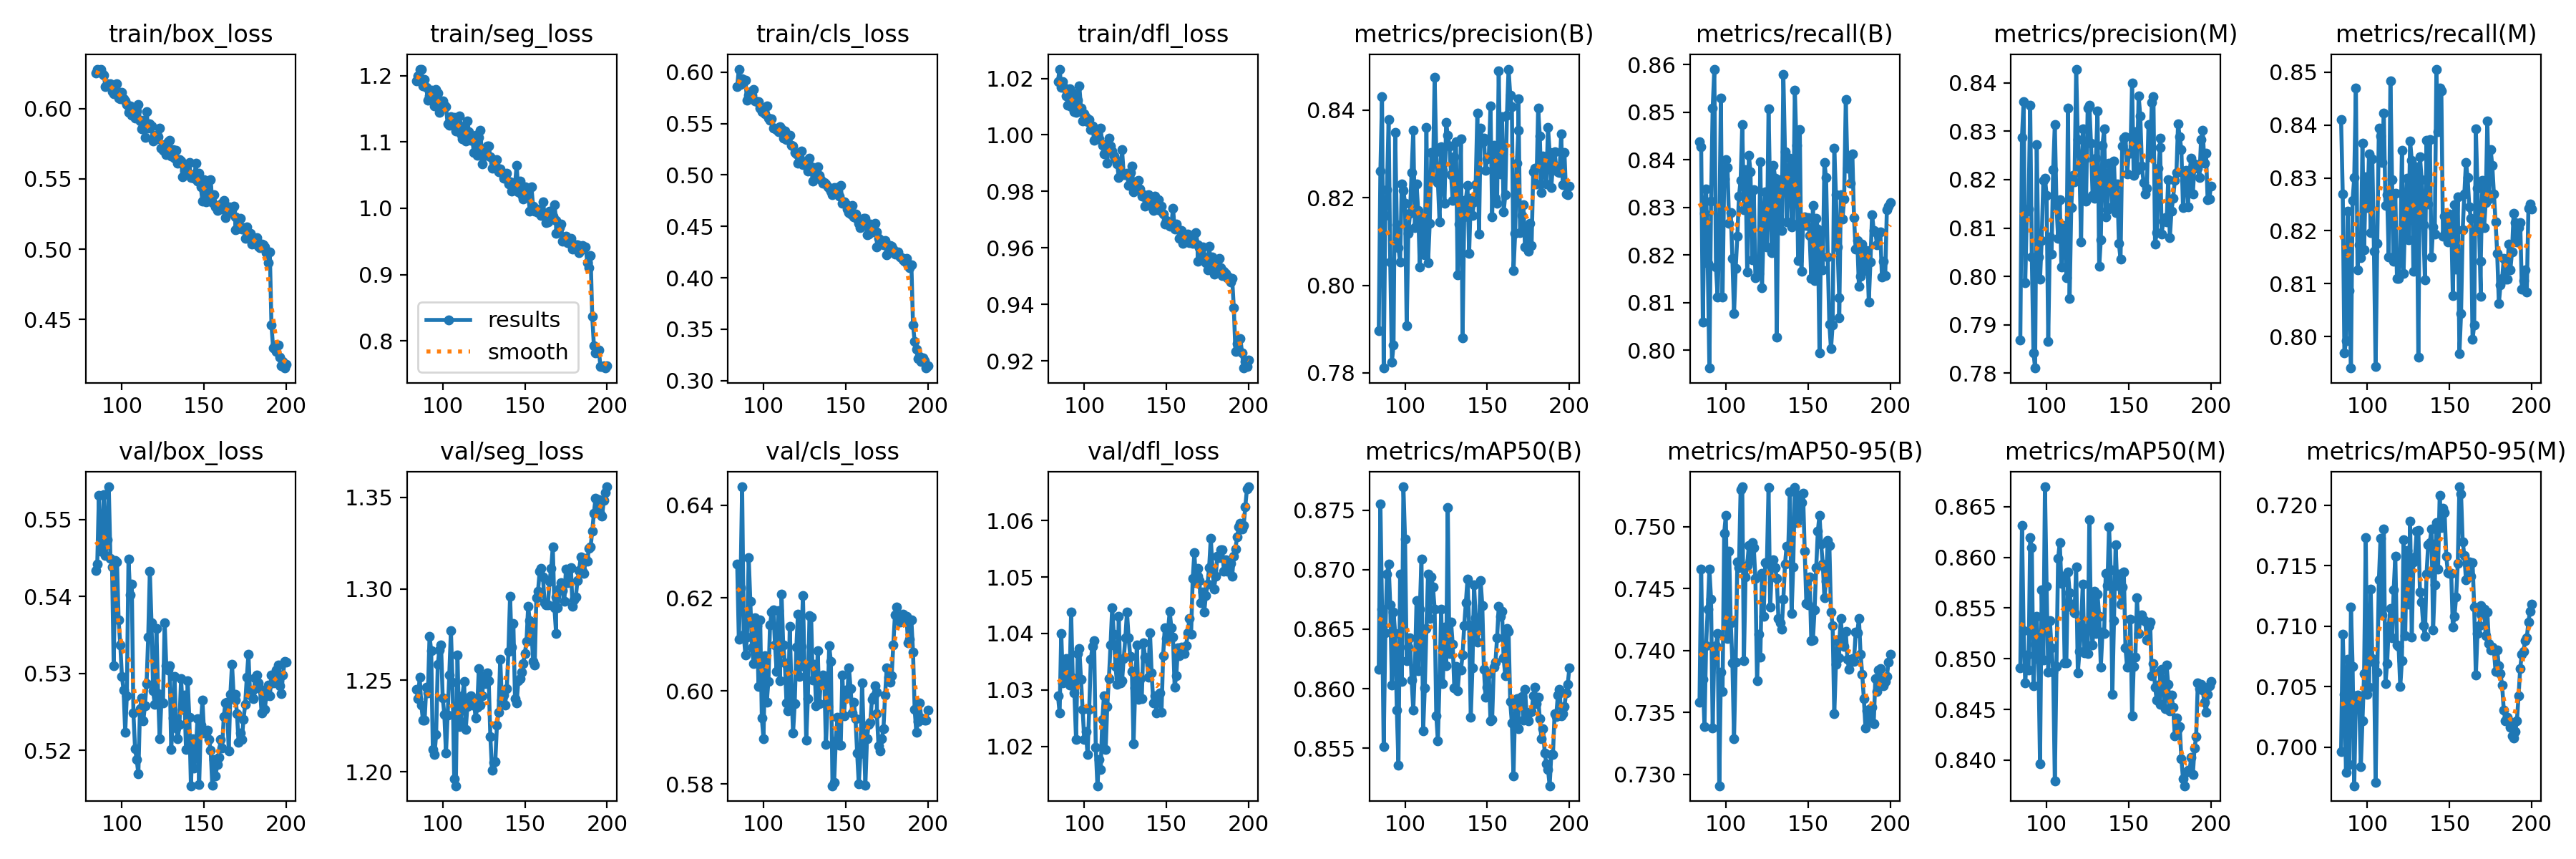

Source data for this figure (header and first rows):
epoch, train/box_loss, train/seg_loss, train/cls_loss, train/dfl_loss, metrics/precision(B), metrics/recall(B), metrics/mAP50(B), metrics/mAP50-95(B), metrics/precision(M), metrics/recall(M), metrics/mAP50(M), metrics/mAP50-95(M), val/box_loss, val/seg_loss, val/cls_loss, val/dfl_loss, lr/pg0, lr/pg1, lr/pg2
84, 0.6252, 1.193, 0.5857, 1.019, 0.7896, 0.8438, 0.8616, 0.7358, 0.7868, 0.841, 0.8491, 0.6996, 0.5434, 1.245, 0.6273, 1.029, 0.005991, 0.005991, 0.005991
85, 0.628, 1.2, 0.6029, 1.023, 0.826, 0.8427, 0.8755, 0.7466, 0.8288, 0.827, 0.8632, 0.7094, 0.5442, 1.24, 0.6112, 1.026, 0.005892, 0.005892, 0.005892
86, 0.6268, 1.21, 0.5878, 1.017, 0.843, 0.8059, 0.8667, 0.7377, 0.836, 0.7969, 0.8528, 0.7043, 0.5531, 1.252, 0.6222, 1.04, 0.005842, 0.005842, 0.005842
87, 0.6281, 1.209, 0.5934, 1.019, 0.7811, 0.8287, 0.8551, 0.7339, 0.7987, 0.7992, 0.8476, 0.6979, 0.5459, 1.236, 0.644, 1.031, 0.005792, 0.005792, 0.005792
88, 0.6251, 1.185, 0.5898, 1.016, 0.816, 0.8339, 0.8647, 0.7404, 0.8135, 0.8237, 0.8504, 0.7072, 0.5471, 1.228, 0.6121, 1.032, 0.005743, 0.005743, 0.005743
89, 0.6236, 1.195, 0.5921, 1.014, 0.8217, 0.8182, 0.8696, 0.7434, 0.8139, 0.8087, 0.8489, 0.6985, 0.5532, 1.228, 0.6077, 1.036, 0.005693, 0.005693, 0.005693
90, 0.6157, 1.182, 0.5726, 1.011, 0.8378, 0.7962, 0.8705, 0.7466, 0.8354, 0.7941, 0.8619, 0.7116, 0.5453, 1.246, 0.6117, 1.032, 0.005644, 0.005644, 0.005644
91, 0.6176, 1.163, 0.5775, 1.016, 0.8053, 0.8314, 0.867, 0.7442, 0.8041, 0.8258, 0.8609, 0.7067, 0.5474, 1.243, 0.6287, 1.031, 0.005594, 0.005594, 0.005594
92, 0.6161, 1.169, 0.5812, 1.01, 0.7825, 0.8508, 0.8603, 0.7338, 0.7842, 0.8301, 0.8473, 0.6968, 0.5542, 1.274, 0.6193, 1.044, 0.005545, 0.005545, 0.005545
93, 0.618, 1.178, 0.5774, 1.015, 0.7863, 0.8591, 0.8665, 0.7401, 0.781, 0.847, 0.8514, 0.7042, 0.5449, 1.266, 0.6093, 1.032, 0.005496, 0.005496, 0.005496
94, 0.6124, 1.162, 0.5831, 1.008, 0.8348, 0.8175, 0.8646, 0.7404, 0.8272, 0.8126, 0.8542, 0.7043, 0.5438, 1.212, 0.6059, 1.029, 0.005446, 0.005446, 0.005446
95, 0.6108, 1.154, 0.5716, 1.008, 0.8137, 0.8112, 0.8582, 0.7414, 0.804, 0.8174, 0.85, 0.7041, 0.531, 1.209, 0.6158, 1.021, 0.005397, 0.005397, 0.005397
96, 0.6146, 1.179, 0.5713, 1.012, 0.8086, 0.824, 0.8535, 0.7291, 0.7994, 0.815, 0.8397, 0.6984, 0.5446, 1.22, 0.6141, 1.036, 0.005347, 0.005347, 0.005347
97, 0.6179, 1.174, 0.5712, 1.017, 0.8053, 0.853, 0.8696, 0.7382, 0.8075, 0.8365, 0.8568, 0.7022, 0.5445, 1.259, 0.6009, 1.037, 0.005298, 0.005298, 0.005298
98, 0.6073, 1.145, 0.5646, 1.01, 0.8231, 0.8112, 0.8606, 0.7367, 0.8198, 0.8164, 0.8498, 0.7061, 0.5369, 1.267, 0.6153, 1.032, 0.005248, 0.005248, 0.005248
99, 0.6069, 1.16, 0.5617, 1.005, 0.8216, 0.8359, 0.877, 0.7495, 0.8203, 0.8302, 0.8669, 0.7173, 0.5337, 1.269, 0.5941, 1.026, 0.005198, 0.005198, 0.005198
100, 0.6116, 1.162, 0.562, 1.008, 0.8186, 0.84, 0.8726, 0.7509, 0.8168, 0.8244, 0.8571, 0.7044, 0.5296, 1.24, 0.5897, 1.021, 0.005149, 0.005149, 0.005149
101, 0.6069, 1.155, 0.5595, 1.006, 0.7908, 0.8384, 0.8623, 0.741, 0.7866, 0.8345, 0.8487, 0.7049, 0.5279, 1.231, 0.6076, 1.023, 0.005099, 0.005099, 0.005099
102, 0.6053, 1.153, 0.5668, 1.005, 0.8119, 0.8267, 0.8635, 0.748, 0.8082, 0.8196, 0.8537, 0.7131, 0.5224, 1.21, 0.5976, 1.018, 0.00505, 0.00505, 0.00505
103, 0.603, 1.128, 0.555, 1.006, 0.8164, 0.8289, 0.8643, 0.7422, 0.8047, 0.8336, 0.8511, 0.7073, 0.5271, 1.231, 0.6021, 1.026, 0.005, 0.005, 0.005
104, 0.5972, 1.126, 0.553, 1.002, 0.8258, 0.8193, 0.8607, 0.739, 0.8221, 0.8162, 0.8487, 0.707, 0.5449, 1.253, 0.6142, 1.035, 0.004951, 0.004951, 0.004951
105, 0.6019, 1.138, 0.5549, 1.003, 0.8353, 0.8076, 0.8582, 0.7329, 0.8315, 0.7943, 0.838, 0.697, 0.5402, 1.277, 0.6169, 1.038, 0.004901, 0.004901, 0.004901
106, 0.5955, 1.135, 0.5455, 0.9981, 0.8131, 0.8172, 0.8617, 0.7391, 0.8147, 0.8176, 0.8493, 0.7062, 0.5416, 1.249, 0.6175, 1.039, 0.004852, 0.004852, 0.004852
107, 0.5969, 1.138, 0.5456, 1.002, 0.823, 0.8239, 0.8674, 0.7471, 0.8079, 0.8395, 0.8599, 0.7138, 0.5248, 1.196, 0.61, 1.02, 0.004803, 0.004803, 0.004803
108, 0.5934, 1.117, 0.5442, 1.002, 0.817, 0.8324, 0.8615, 0.7467, 0.8158, 0.8379, 0.8615, 0.7173, 0.5202, 1.192, 0.6043, 1.013, 0.004753, 0.004753, 0.004753
109, 0.5984, 1.13, 0.5417, 0.9987, 0.8042, 0.8357, 0.8667, 0.753, 0.8019, 0.8329, 0.8574, 0.7109, 0.5188, 1.264, 0.6173, 1.018, 0.004704, 0.004704, 0.004704
110, 0.6031, 1.139, 0.5472, 1.002, 0.8154, 0.8474, 0.8709, 0.7532, 0.8105, 0.8422, 0.8581, 0.718, 0.5169, 1.225, 0.6022, 1.016, 0.004654, 0.004654, 0.004654
111, 0.5911, 1.113, 0.5448, 0.9964, 0.8086, 0.8295, 0.8564, 0.7392, 0.8095, 0.8248, 0.8496, 0.7053, 0.5254, 1.228, 0.6209, 1.025, 0.004605, 0.004605, 0.004605
112, 0.5856, 1.105, 0.5358, 0.9934, 0.807, 0.8379, 0.86, 0.746, 0.7997, 0.8268, 0.8496, 0.7069, 0.5268, 1.242, 0.6099, 1.029, 0.004555, 0.004555, 0.004555
113, 0.592, 1.124, 0.5426, 0.9967, 0.8359, 0.8164, 0.8651, 0.7469, 0.8348, 0.815, 0.8586, 0.71, 0.5238, 1.249, 0.6061, 1.019, 0.004505, 0.004505, 0.004505
114, 0.5794, 1.102, 0.5341, 0.9901, 0.8051, 0.841, 0.8696, 0.7485, 0.7954, 0.8484, 0.8565, 0.7115, 0.5258, 1.223, 0.5975, 1.027, 0.004456, 0.004456, 0.004456
115, 0.598, 1.131, 0.5384, 0.9989, 0.8141, 0.8375, 0.8659, 0.7473, 0.8143, 0.8297, 0.8551, 0.709, 0.5287, 1.236, 0.5957, 1.032, 0.004406, 0.004406, 0.004406
116, 0.5862, 1.116, 0.5385, 0.996, 0.8303, 0.819, 0.8694, 0.7487, 0.8209, 0.8142, 0.8554, 0.713, 0.5347, 1.238, 0.6139, 1.038, 0.004357, 0.004357, 0.004357
117, 0.589, 1.102, 0.529, 0.9942, 0.8245, 0.8337, 0.8685, 0.7483, 0.8196, 0.827, 0.8545, 0.7158, 0.5433, 1.242, 0.6004, 1.045, 0.004307, 0.004307, 0.004307
118, 0.5874, 1.104, 0.528, 0.9924, 0.8474, 0.8152, 0.8667, 0.7458, 0.8428, 0.811, 0.859, 0.7084, 0.5366, 1.236, 0.5909, 1.04, 0.004258, 0.004258, 0.004258
119, 0.5767, 1.084, 0.5221, 0.9911, 0.8304, 0.8183, 0.8577, 0.7376, 0.8282, 0.811, 0.8486, 0.7083, 0.5277, 1.24, 0.5972, 1.034, 0.004208, 0.004208, 0.004208
120, 0.5812, 1.11, 0.5206, 0.9899, 0.8234, 0.8162, 0.8556, 0.7413, 0.8226, 0.8154, 0.8507, 0.705, 0.5259, 1.229, 0.6094, 1.031, 0.004159, 0.004159, 0.004159
121, 0.5783, 1.08, 0.5116, 0.9849, 0.8145, 0.8396, 0.8608, 0.7395, 0.8072, 0.8353, 0.8532, 0.7071, 0.5358, 1.235, 0.6166, 1.043, 0.00411, 0.00411, 0.00411
122, 0.5798, 1.107, 0.5174, 0.9861, 0.8316, 0.8131, 0.8667, 0.7462, 0.8305, 0.812, 0.8573, 0.7172, 0.5273, 1.257, 0.6032, 1.031, 0.00406, 0.00406, 0.00406
123, 0.586, 1.118, 0.5233, 0.9947, 0.8263, 0.8252, 0.8605, 0.7428, 0.8242, 0.8231, 0.8506, 0.7092, 0.5215, 1.236, 0.6096, 1.032, 0.004011, 0.004011, 0.004011
124, 0.5717, 1.067, 0.51, 0.986, 0.8187, 0.8333, 0.8651, 0.7471, 0.8155, 0.8299, 0.853, 0.7163, 0.5263, 1.242, 0.6205, 1.036, 0.003961, 0.003961, 0.003961
125, 0.5701, 1.079, 0.511, 0.9859, 0.8372, 0.8216, 0.8619, 0.747, 0.8347, 0.8183, 0.8505, 0.7118, 0.5262, 1.252, 0.6052, 1.039, 0.003912, 0.003912, 0.003912
126, 0.5743, 1.091, 0.5137, 0.9864, 0.8342, 0.8507, 0.8752, 0.7532, 0.8354, 0.837, 0.8637, 0.7187, 0.5366, 1.248, 0.5894, 1.044, 0.003862, 0.003862, 0.003862
127, 0.5673, 1.094, 0.504, 0.9821, 0.8318, 0.8318, 0.8629, 0.7435, 0.8275, 0.8334, 0.8536, 0.7091, 0.531, 1.254, 0.5983, 1.039, 0.003812, 0.003812, 0.003812
128, 0.5765, 1.094, 0.5165, 0.9867, 0.8252, 0.8204, 0.8656, 0.7467, 0.8167, 0.8124, 0.8513, 0.7153, 0.5304, 1.25, 0.6162, 1.036, 0.003763, 0.003763, 0.003763
129, 0.5774, 1.077, 0.5078, 0.9889, 0.8194, 0.8388, 0.8637, 0.7473, 0.8161, 0.8311, 0.8567, 0.7157, 0.531, 1.219, 0.6159, 1.033, 0.003713, 0.003713, 0.003713
130, 0.5661, 1.06, 0.4939, 0.98, 0.8293, 0.8362, 0.86, 0.7467, 0.8244, 0.8321, 0.8525, 0.7179, 0.5201, 1.201, 0.6023, 1.02, 0.003664, 0.003664, 0.003664
131, 0.571, 1.074, 0.5024, 0.9826, 0.8328, 0.8027, 0.8618, 0.7458, 0.8341, 0.7961, 0.8563, 0.7179, 0.5242, 1.205, 0.6058, 1.03, 0.003615, 0.003615, 0.003615
132, 0.5646, 1.065, 0.5013, 0.9836, 0.8023, 0.8344, 0.8598, 0.7426, 0.802, 0.834, 0.8541, 0.7128, 0.5296, 1.206, 0.5968, 1.038, 0.003565, 0.003565, 0.003565
133, 0.5703, 1.074, 0.5077, 0.984, 0.8139, 0.8358, 0.8615, 0.7422, 0.8076, 0.8297, 0.8492, 0.712, 0.5229, 1.226, 0.6087, 1.028, 0.003515, 0.003515, 0.003515
134, 0.5614, 1.055, 0.4994, 0.9809, 0.8334, 0.8252, 0.8616, 0.7417, 0.8271, 0.8211, 0.8526, 0.7101, 0.5215, 1.233, 0.5972, 1.032, 0.003466, 0.003466, 0.003466
135, 0.5639, 1.059, 0.4951, 0.9784, 0.7879, 0.858, 0.8628, 0.7441, 0.8305, 0.8108, 0.8525, 0.7091, 0.5233, 1.262, 0.6028, 1.028, 0.003416, 0.003416, 0.003416
136, 0.5628, 1.054, 0.4916, 0.9787, 0.8157, 0.8417, 0.8653, 0.747, 0.8122, 0.8371, 0.8584, 0.7143, 0.5293, 1.239, 0.6035, 1.038, 0.003367, 0.003367, 0.003367
137, 0.5514, 1.046, 0.4929, 0.9748, 0.8196, 0.827, 0.8672, 0.7484, 0.8138, 0.825, 0.8572, 0.7167, 0.5253, 1.242, 0.603, 1.036, 0.003318, 0.003318, 0.003318
138, 0.5556, 1.047, 0.4913, 0.977, 0.8228, 0.8376, 0.8692, 0.7483, 0.8234, 0.8372, 0.863, 0.7169, 0.5272, 1.237, 0.5885, 1.036, 0.003268, 0.003268, 0.003268
139, 0.5585, 1.053, 0.4881, 0.9787, 0.8073, 0.8403, 0.8653, 0.7528, 0.8231, 0.815, 0.8588, 0.7181, 0.5201, 1.245, 0.5967, 1.032, 0.003219, 0.003219, 0.003219
140, 0.5536, 1.037, 0.4871, 0.975, 0.8198, 0.826, 0.8576, 0.743, 0.8144, 0.8207, 0.8465, 0.7097, 0.5291, 1.266, 0.6098, 1.04, 0.003169, 0.003169, 0.003169
141, 0.5615, 1.04, 0.4839, 0.9756, 0.8159, 0.8265, 0.8618, 0.7467, 0.8238, 0.8194, 0.8538, 0.7134, 0.5243, 1.296, 0.6063, 1.033, 0.003119, 0.003119, 0.003119
142, 0.5511, 1.026, 0.481, 0.9732, 0.8191, 0.8547, 0.8687, 0.7532, 0.8132, 0.8506, 0.8612, 0.7186, 0.5154, 1.268, 0.5796, 1.028, 0.00307, 0.00307, 0.00307
143, 0.5532, 1.038, 0.4878, 0.9782, 0.8229, 0.843, 0.866, 0.7503, 0.8191, 0.8387, 0.8572, 0.7147, 0.5215, 1.281, 0.5804, 1.029, 0.003021, 0.003021, 0.003021
... 58 more rows
